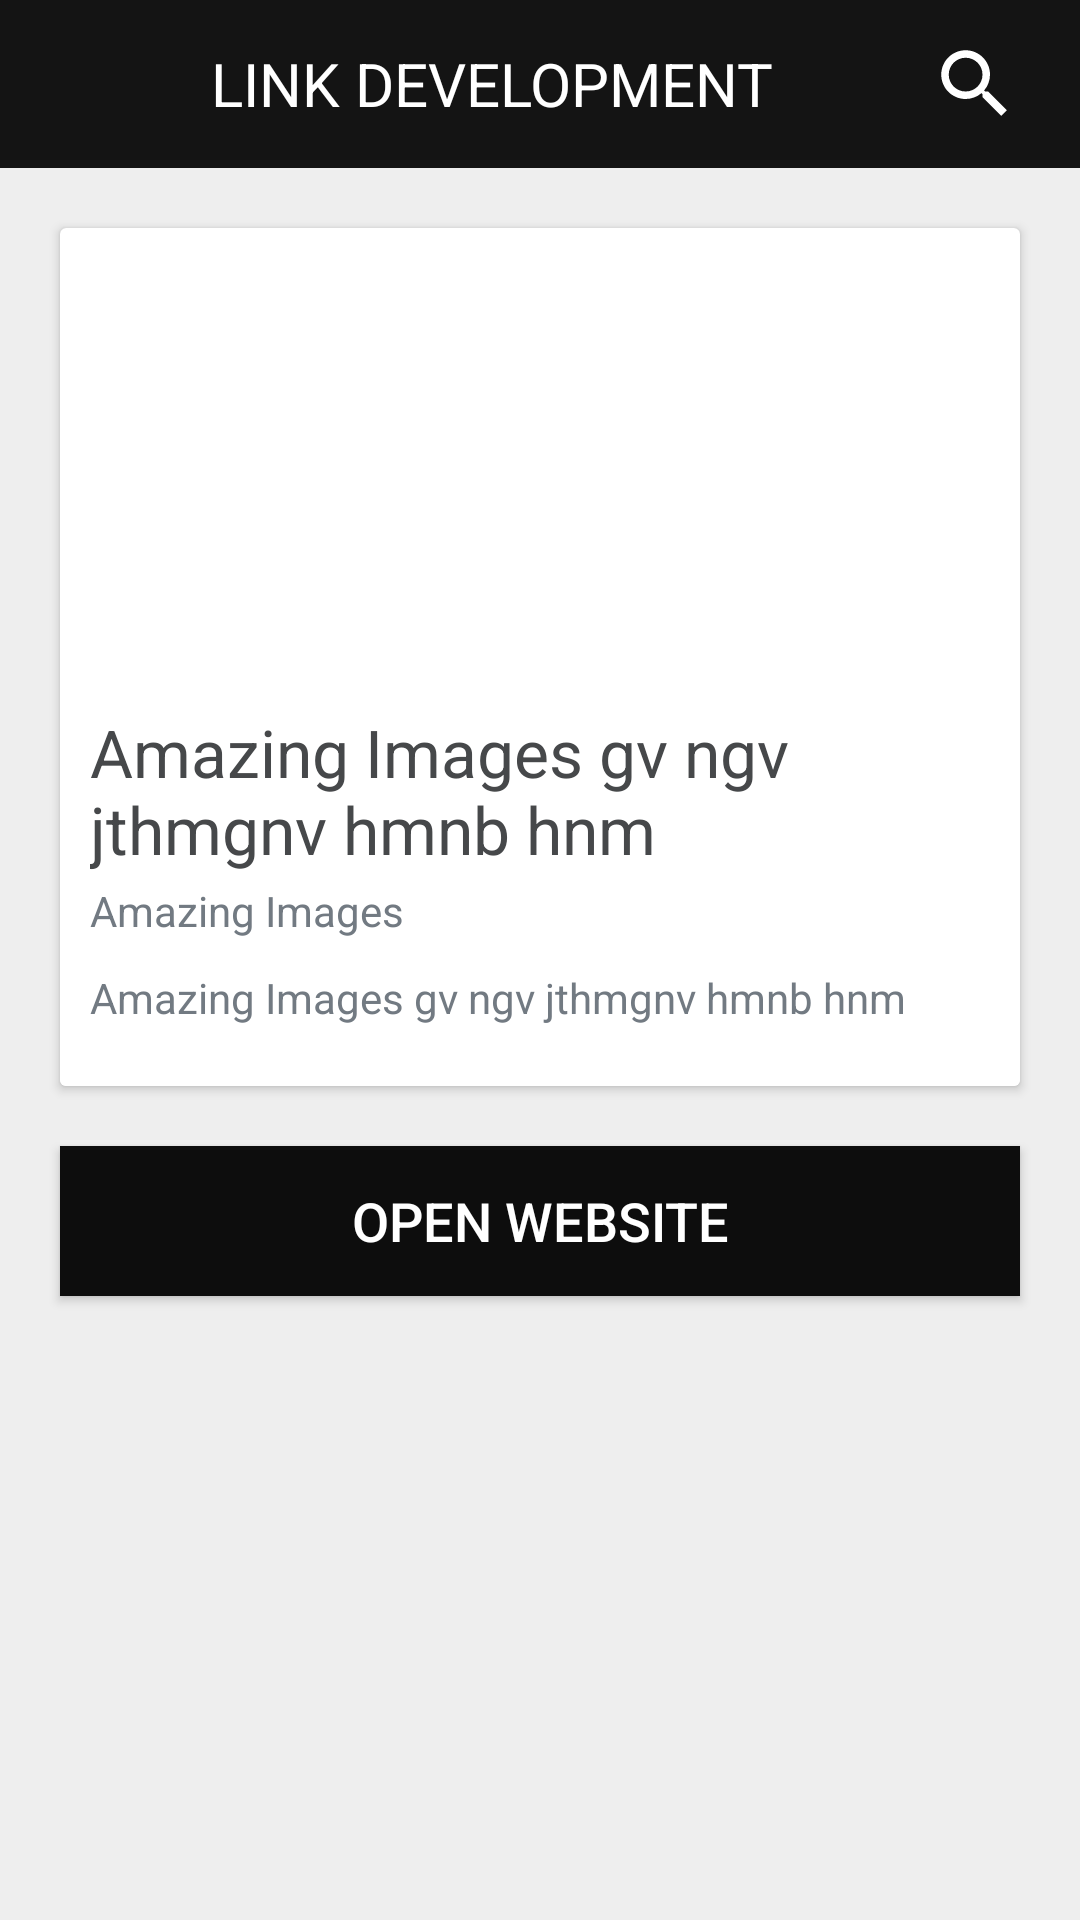

This screen was rendered from an Android layout file. Write that file and the resources it references.
<!-- AndroidManifest.xml: application theme AppTheme -->
<!-- res/layout/activity_details.xml -->
<?xml version="1.0" encoding="utf-8"?>
<LinearLayout xmlns:android="http://schemas.android.com/apk/res/android"
    xmlns:app="http://schemas.android.com/apk/res-auto"
    xmlns:tools="http://schemas.android.com/tools"
    android:layout_width="match_parent"
    android:layout_height="match_parent"
    android:orientation="vertical"
    tools:context=".ui.details.DetailsActivity">

    <com.google.android.material.appbar.AppBarLayout
        android:id="@+id/activity_main_appbarlayout"
        android:layout_width="match_parent"
        android:layout_height="wrap_content"
        android:theme="@style/ThemeOverlay.AppCompat.Dark.ActionBar">

        <androidx.appcompat.widget.Toolbar
            android:id="@+id/activity_main_toolbar"
            android:layout_width="match_parent"
            android:layout_height="?attr/actionBarSize"
            android:background="?attr/colorPrimary"
            android:contentInsetStart="@dimen/tool_bar_padding"
            android:contentInsetLeft="@dimen/dp_40"
            android:contentInsetEnd="@dimen/tool_bar_padding"
            android:contentInsetRight="@dimen/tool_bar_padding"
            app:contentInsetEnd="@dimen/tool_bar_padding"
            app:contentInsetLeft="@dimen/tool_bar_padding"
            app:contentInsetRight="@dimen/tool_bar_padding"
            app:contentInsetStart="@dimen/tool_bar_padding"
            app:popupTheme="@style/ThemeOverlay.AppCompat.Light">

            <RelativeLayout
                android:layout_width="match_parent"
                android:layout_height="match_parent">

                <ImageView
                    android:id="@+id/back_img"
                    android:layout_width="@dimen/tool_icon_size"
                    android:layout_height="@dimen/tool_icon_size"
                    android:layout_alignParentStart="true"
                    android:layout_centerVertical="true"
                    android:src="@drawable/ic_baseline_arrow_back" />

                <TextView
                    android:id="@+id/activity_main_toolbar_title"
                    android:layout_width="wrap_content"
                    android:layout_height="wrap_content"
                    android:layout_centerVertical="true"
                    android:layout_gravity="center"
                    android:layout_marginStart="20dp"
                    android:layout_toEndOf="@id/back_img"
                    android:ellipsize="marquee"
                    android:fadingEdge="horizontal"
                    android:focusable="true"
                    android:focusableInTouchMode="true"
                    android:gravity="center"
                    android:marqueeRepeatLimit="marquee_forever"
                    android:scrollHorizontally="true"
                    android:singleLine="true"
                    android:text="@string/link_development"
                    android:textColor="@color/white"
                    android:textSize="@dimen/tool_bar_title_text_size" />

                <ImageView
                    android:layout_width="@dimen/tool_icon_size"
                    android:layout_height="@dimen/tool_icon_size"
                    android:layout_alignParentEnd="true"
                    android:layout_centerVertical="true"
                    android:layout_gravity="end"
                    android:src="@drawable/ic_baseline_search_24" />
            </RelativeLayout>

        </androidx.appcompat.widget.Toolbar>

    </com.google.android.material.appbar.AppBarLayout>

    <ScrollView
        android:layout_width="match_parent"
        android:layout_height="match_parent"
        android:fillViewport="true">

        <LinearLayout
            android:layout_width="match_parent"
            android:layout_height="match_parent"
            android:background="@color/colorBasic"
            android:clipToPadding="false"
            android:orientation="vertical">


            <androidx.cardview.widget.CardView xmlns:android="http://schemas.android.com/apk/res/android"
                android:layout_width="match_parent"
                android:layout_height="wrap_content"
                android:layout_marginStart="@dimen/def_margin"
                android:layout_marginTop="@dimen/def_margin"
                android:layout_marginEnd="@dimen/def_margin"
                android:orientation="vertical">


                <LinearLayout
                    android:layout_width="match_parent"
                    android:layout_height="match_parent"
                    android:orientation="vertical">

                    <RelativeLayout
                        android:layout_width="match_parent"
                        android:layout_height="@dimen/list_item_tool_bar_title_text_size">


                        <ImageView
                            android:id="@+id/image_details"
                            android:layout_width="match_parent"
                            android:layout_height="match_parent"
                            android:layout_centerInParent="true"
                            android:scaleType="centerCrop"
                            android:src="@drawable/placeholder" />

                        <TextView
                            android:id="@+id/date_txt"
                            android:layout_width="match_parent"
                            android:layout_height="wrap_content"
                            android:layout_alignParentEnd="true"
                            android:layout_alignParentBottom="true"
                            android:layout_margin="@dimen/details_date_margin"
                            android:ellipsize="end"
                            android:gravity="end"
                            android:maxLines="1"
                            android:text="@string/date_place_holder"
                            android:textColor="@color/white"
                            android:textSize="@dimen/list_item_date_text_size" />
                    </RelativeLayout>


                    <LinearLayout
                        android:layout_width="match_parent"
                        android:layout_height="wrap_content"
                        android:background="@color/white"
                        android:orientation="vertical"
                        android:padding="10dp">

                        <TextView
                            android:id="@+id/title_txt"
                            android:layout_width="match_parent"
                            android:layout_height="wrap_content"
                            android:ellipsize="end"
                            android:maxLines="2"
                            android:text="@string/title_place_holder"
                            android:textColor="@color/colorMaintitle"
                            android:textSize="@dimen/news_title_text_size" />

                        <TextView
                            android:id="@+id/sponsored_txt"
                            android:layout_width="match_parent"
                            android:layout_height="wrap_content"
                            android:layout_marginTop="@dimen/list_item_default_item_top_margin"
                            android:ellipsize="end"
                            android:gravity="start"
                            android:maxLines="1"
                            android:text="@string/sponsered_place_holder"
                            android:textColor="@color/colorDate"
                            android:textSize="@dimen/sponsered_text_size" />

                        <TextView
                            android:id="@+id/description_txt"
                            android:layout_width="match_parent"
                            android:layout_height="wrap_content"
                            android:layout_marginTop="@dimen/description_margin"
                            android:layout_marginBottom="@dimen/description_margin"
                            android:gravity="start"
                            android:text="@string/title_place_holder"
                            android:textColor="@color/colorDate"
                            android:textSize="@dimen/description_text_size" />

                    </LinearLayout>
                </LinearLayout>

            </androidx.cardview.widget.CardView>

            <Button
                android:id="@+id/open_website_btn"
                android:layout_width="match_parent"
                android:layout_height="@dimen/open_web_btn_height"
                android:layout_margin="@dimen/def_margin"
                android:background="@color/colorPrimaryDark"
                android:text="@string/open_website"
                android:textColor="@color/white"
                android:textSize="@dimen/open_web_btn_text_size"
                android:textStyle="normal" />

        </LinearLayout>
    </ScrollView>


</LinearLayout>
<!-- resources referenced by this layout -->
<resources>
  <color name="colorBasic">#eeeeee</color>
  <color name="colorDate">#727a82</color>
  <color name="colorMaintitle">#46484a</color>
  <color name="colorPrimaryDark">#0d0d0d</color>
  <color name="white">#FFFFFF</color>
  <dimen name="def_margin">20dp</dimen>
  <dimen name="description_margin">10dp</dimen>
  <dimen name="description_text_size">14sp</dimen>
  <dimen name="details_date_margin">10dp</dimen>
  <dimen name="list_item_date_text_size">12sp</dimen>
  <dimen name="list_item_default_item_top_margin">3dp</dimen>
  <dimen name="list_item_tool_bar_title_text_size">150dp</dimen>
  <dimen name="news_title_text_size">22sp</dimen>
  <dimen name="open_web_btn_height">50dp</dimen>
  <dimen name="open_web_btn_text_size">18sp</dimen>
  <dimen name="sponsered_text_size">14sp</dimen>
  <dimen name="tool_bar_padding">20dp</dimen>
  <dimen name="tool_bar_title_text_size">20sp</dimen>
  <dimen name="tool_icon_size">30dp</dimen>
  <!-- drawable ic_baseline_search_24 (drawable) -->
  <vector
      android:autoMirrored="true"
      android:height="24dp" android:tint="#FFFFFF"
      android:viewportHeight="24" android:viewportWidth="24"
      android:width="24dp" xmlns:android="http://schemas.android.com/apk/res/android">
      <path android:fillColor="@android:color/white" android:pathData="M15.5,14h-0.79l-0.28,-0.27C15.41,12.59 16,11.11 16,9.5 16,5.91 13.09,3 9.5,3S3,5.91 3,9.5 5.91,16 9.5,16c1.61,0 3.09,-0.59 4.23,-1.57l0.27,0.28v0.79l5,4.99L20.49,19l-4.99,-5zM9.5,14C7.01,14 5,11.99 5,9.5S7.01,5 9.5,5 14,7.01 14,9.5 11.99,14 9.5,14z"/>
  </vector>
  <string name="date_place_holder">April 3,2017</string>
  <string name="link_development">LINK DEVELOPMENT</string>
  <string name="open_website">OPEN WEBSITE</string>
  <string name="sponsered_place_holder">Amazing Images</string>
  <string name="title_place_holder">Amazing Images gv ngv jthmgnv hmnb hnm</string>
  <style name="AppTheme" parent="Theme.AppCompat.Light.NoActionBar">
          
          <item name="colorPrimary">@color/colorPrimary</item>
          <item name="colorPrimaryDark">@color/colorPrimaryDark</item>
          <item name="colorAccent">@color/colorAccent</item>
      </style>
  <color name="colorPrimary">#141414</color>
  <color name="colorAccent">#0091D0</color>
</resources>
